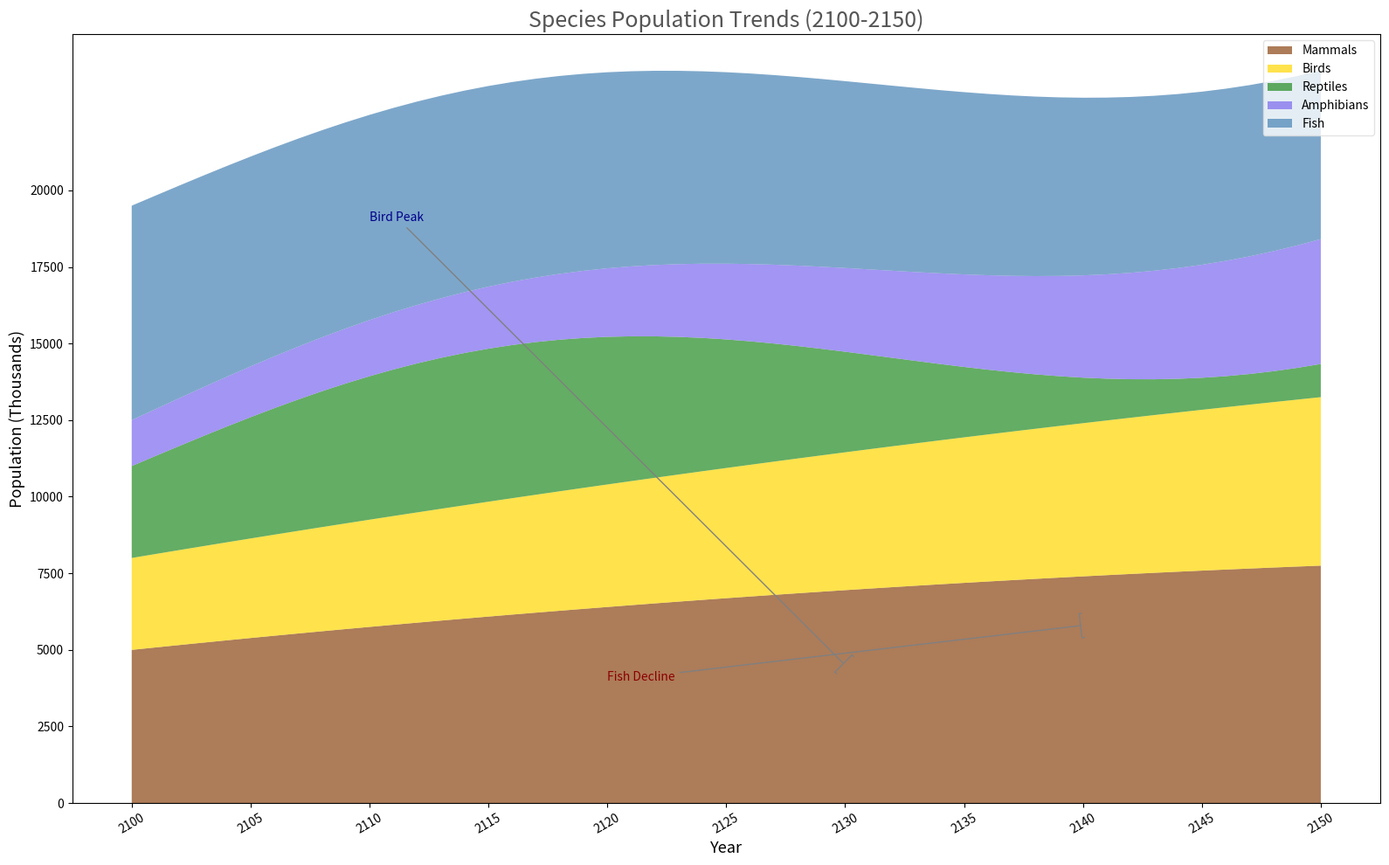

Reproduce this figure in Python.
import matplotlib.pyplot as plt
import numpy as np

years = np.arange(2100, 2151)

mammals_population = 5000 + 80 * (years - 2100) - 0.5 * (years - 2100)**2
birds_population = 3000 + 50 * (years - 2100)
reptiles_population = 2000 * np.sin(0.1 * (years - 2100)) + 3000
amphibians_population = 1500 * np.exp(0.02 * (years - 2100))
fish_population = 7000 - 30 * (years - 2100)

mammals_population = np.clip(mammals_population, 0, None)
fish_population = np.clip(fish_population, 0, None)

species_data = np.vstack([mammals_population, birds_population, reptiles_population, amphibians_population, fish_population])

plt.figure(figsize=(16, 10))

plt.stackplot(years, species_data, labels=['Mammals', 'Birds', 'Reptiles', 'Amphibians', 'Fish'],
              colors=['#8B4513', '#FFD700', '#228B22', '#7B68EE', '#4682B4'], alpha=0.7)

plt.title("Species Population Trends (2100-2150)", fontsize=18, fontweight='medium', color='#555555')
plt.xlabel("Year", fontsize=13, fontstyle='italic')
plt.ylabel("Population (Thousands)", fontsize=13, fontstyle='italic')

plt.xticks(years[::5], rotation=30)
plt.yticks(np.arange(0, 21000, 2500))
plt.grid(False)

plt.legend(loc='upper right', fontsize=10, facecolor='white', edgecolor='#DDDDDD')

plt.annotate('Bird Peak', xy=(2130, birds_population[30]), xytext=(2110, 19000),
             arrowprops=dict(arrowstyle='-[', color='gray'), fontsize=10, color='darkblue')
plt.annotate('Fish Decline', xy=(2140, fish_population[40]), xytext=(2120, 4000),
             arrowprops=dict(arrowstyle='-[', color='gray'), fontsize=10, color='darkred')

plt.tight_layout()

plt.show()
